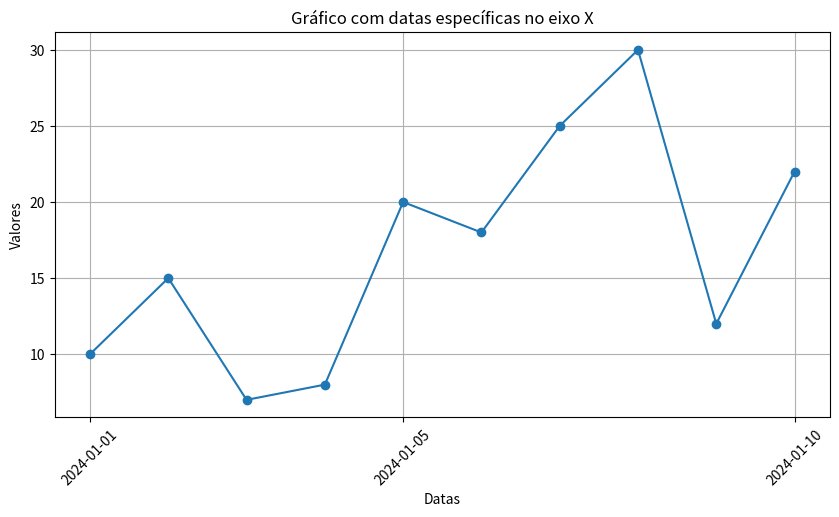

The matplotlib source for this figure:
import matplotlib.pyplot as plt
from datetime import datetime

# Dados de exemplo
datas = [
    datetime(2024, 1, 1), datetime(2024, 1, 2), datetime(2024, 1, 3),
    datetime(2024, 1, 4), datetime(2024, 1, 5), datetime(2024, 1, 6),
    datetime(2024, 1, 7), datetime(2024, 1, 8), datetime(2024, 1, 9),
    datetime(2024, 1, 10)
]
valores = [10, 15, 7, 8, 20, 18, 25, 30, 12, 22]

# Especificar datas a serem exibidas no eixo X
datas_especificas = [
    datetime(2024, 1, 1), datetime(2024, 1, 5), datetime(2024, 1, 10)
]

# Criando o gráfico
plt.figure(figsize=(10, 5))
plt.plot(datas, valores, marker='o')

# Configurando os ticks do eixo X
plt.xticks(datas_especificas, rotation=45)  # Exibe apenas as datas específicas com rotação

# Rotulando e exibindo
plt.xlabel("Datas")
plt.ylabel("Valores")
plt.title("Gráfico com datas específicas no eixo X")
plt.grid()
plt.show()
